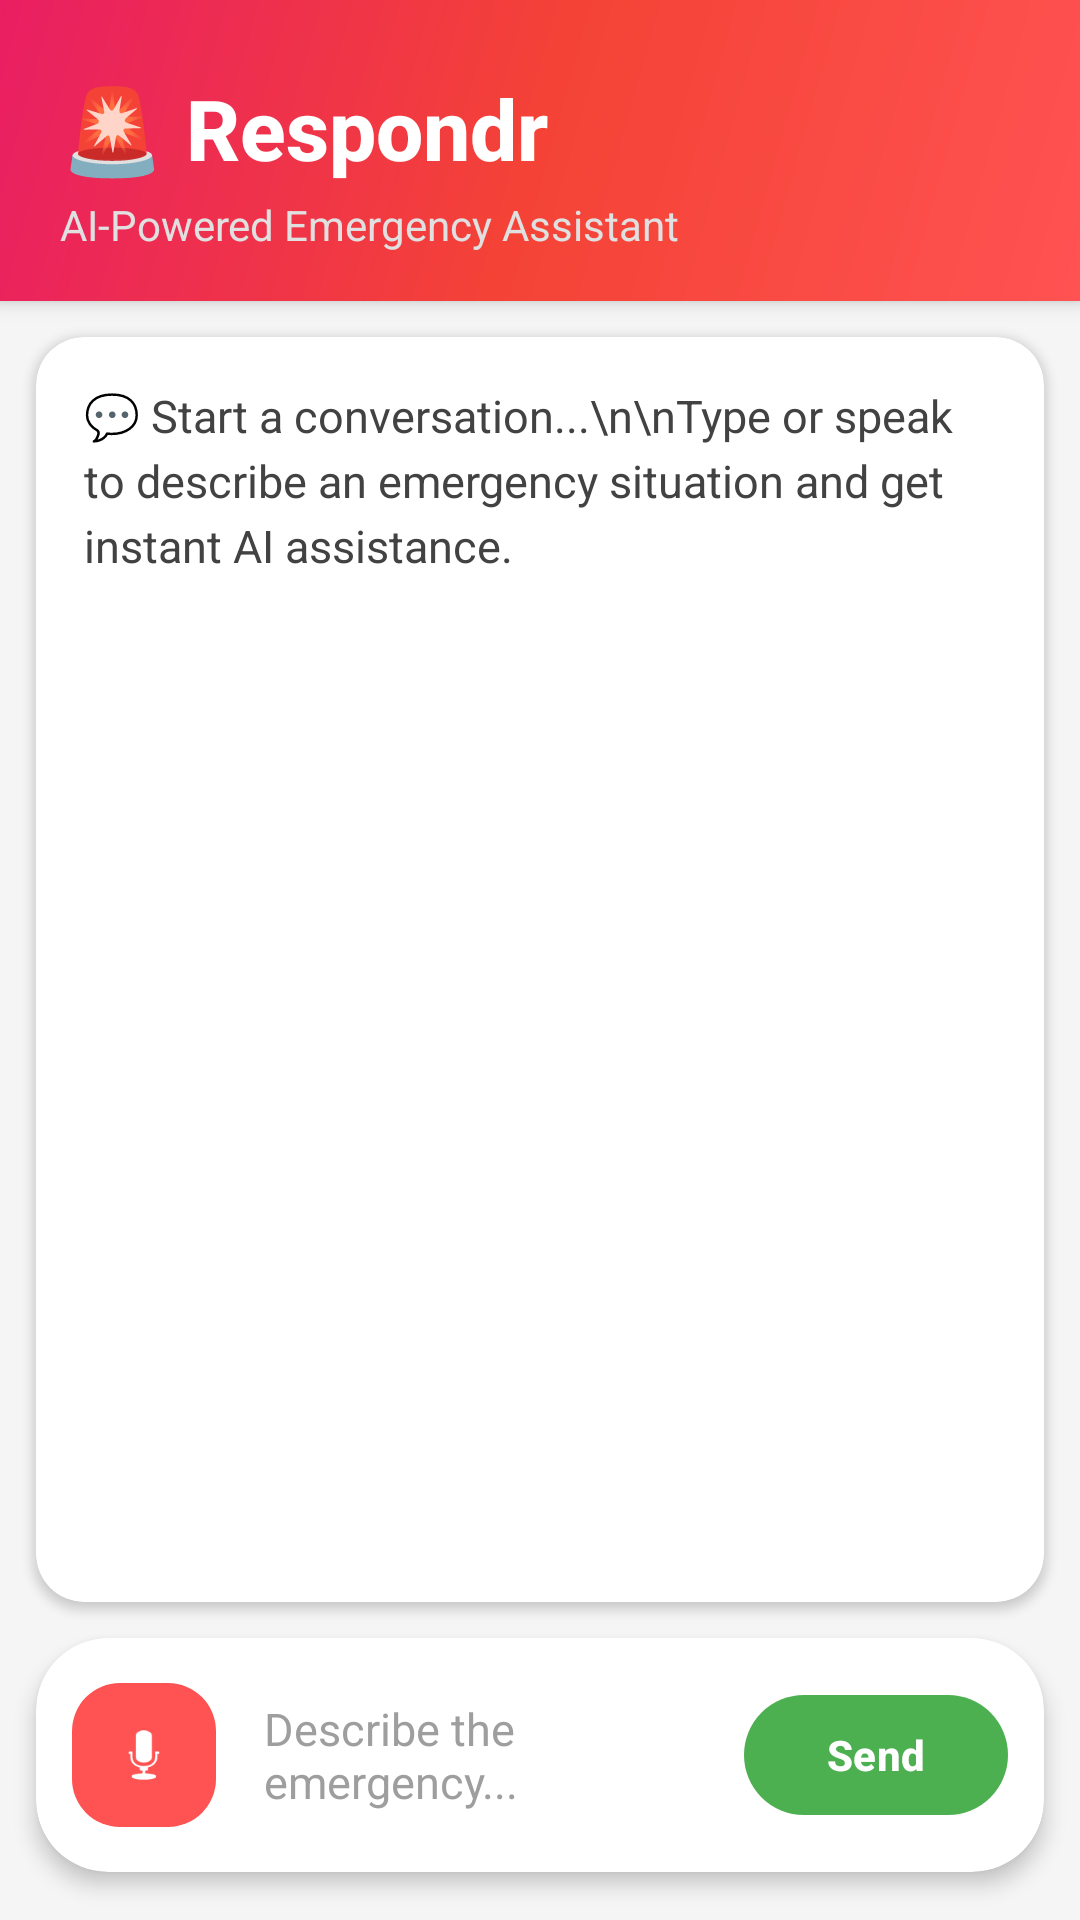

Produce the Android XML layout that renders to this screen, including the resource entries it uses.
<!-- AndroidManifest.xml: application theme Theme.Respondr -->
<!-- res/layout/activity_main.xml -->
<?xml version="1.0" encoding="utf-8"?>
<androidx.constraintlayout.widget.ConstraintLayout xmlns:android="http://schemas.android.com/apk/res/android"
    xmlns:app="http://schemas.android.com/apk/res-auto"
    xmlns:tools="http://schemas.android.com/tools"
    android:id="@+id/main"
    android:layout_width="match_parent"
    android:layout_height="match_parent"
    android:background="#F5F5F5"
    tools:context=".MainActivity">

    
    <LinearLayout
        android:id="@+id/header"
        android:layout_width="0dp"
        android:layout_height="wrap_content"
        android:orientation="vertical"
        android:background="@drawable/gradient_header"
        android:elevation="4dp"
        android:paddingTop="24dp"
        android:paddingBottom="16dp"
        android:paddingStart="20dp"
        android:paddingEnd="20dp"
        app:layout_constraintTop_toTopOf="parent"
        app:layout_constraintStart_toStartOf="parent"
        app:layout_constraintEnd_toEndOf="parent">

        <TextView
            android:id="@+id/title"
            android:layout_width="match_parent"
            android:layout_height="wrap_content"
            android:text="🚨 Respondr"
            android:textColor="#FFFFFF"
            android:textSize="28sp"
            android:textStyle="bold"
            android:fontFamily="sans-serif-medium" />

        <TextView
            android:layout_width="match_parent"
            android:layout_height="wrap_content"
            android:text="AI-Powered Emergency Assistant"
            android:textColor="#E0E0E0"
            android:textSize="14sp"
            android:layout_marginTop="4dp" />

    </LinearLayout>

    
    <androidx.cardview.widget.CardView
        android:id="@+id/chatCard"
        android:layout_width="0dp"
        android:layout_height="0dp"
        android:layout_margin="12dp"
        app:cardCornerRadius="16dp"
        app:cardElevation="2dp"
        app:cardBackgroundColor="#FFFFFF"
        app:layout_constraintTop_toBottomOf="@id/header"
        app:layout_constraintBottom_toTopOf="@id/inputCard"
        app:layout_constraintStart_toStartOf="parent"
        app:layout_constraintEnd_toEndOf="parent">

        <ScrollView
            android:id="@+id/scroll"
            android:layout_width="match_parent"
            android:layout_height="match_parent"
            android:padding="16dp"
            android:scrollbars="vertical"
            android:fadeScrollbars="false">

            <TextView
                android:id="@+id/responseView"
                android:layout_width="match_parent"
                android:layout_height="wrap_content"
                android:text="💬 Start a conversation...\n\nType or speak to describe an emergency situation and get instant AI assistance."
                android:textSize="15sp"
                android:lineSpacingExtra="4dp"
                android:textColor="#424242"
                android:fontFamily="sans-serif" />

        </ScrollView>

    </androidx.cardview.widget.CardView>

    
    <androidx.cardview.widget.CardView
        android:id="@+id/inputCard"
        android:layout_width="0dp"
        android:layout_height="wrap_content"
        android:layout_marginStart="12dp"
        android:layout_marginEnd="12dp"
        android:layout_marginBottom="16dp"
        app:cardCornerRadius="24dp"
        app:cardElevation="4dp"
        app:cardBackgroundColor="#FFFFFF"
        app:layout_constraintBottom_toBottomOf="parent"
        app:layout_constraintStart_toStartOf="parent"
        app:layout_constraintEnd_toEndOf="parent">

        <LinearLayout
            android:id="@+id/inputRow"
            android:layout_width="match_parent"
            android:layout_height="wrap_content"
            android:orientation="horizontal"
            android:gravity="center_vertical"
            android:padding="8dp">

            <com.google.android.material.floatingactionbutton.FloatingActionButton
                android:id="@+id/speakBtn"
                android:layout_width="wrap_content"
                android:layout_height="wrap_content"
                android:layout_margin="4dp"
                app:fabCustomSize="48dp"
                app:fabSize="mini"
                android:src="@android:drawable/ic_btn_speak_now"
                app:tint="#FFFFFF"
                app:backgroundTint="#FF5252"
                android:contentDescription="Speak"
                app:elevation="0dp"
                app:borderWidth="0dp" />

            <EditText
                android:id="@+id/input"
                android:layout_width="0dp"
                android:layout_height="wrap_content"
                android:layout_weight="1"
                android:hint="Describe the emergency..."
                android:textColorHint="#9E9E9E"
                android:textSize="15sp"
                android:paddingStart="12dp"
                android:paddingEnd="12dp"
                android:paddingTop="12dp"
                android:paddingBottom="12dp"
                android:background="@null"
                android:maxLines="4"
                android:inputType="textCapSentences|textMultiLine" />

            <com.google.android.material.button.MaterialButton
                android:id="@+id/sendBtn"
                android:layout_width="wrap_content"
                android:layout_height="wrap_content"
                android:text="Send"
                android:textSize="14sp"
                android:textStyle="bold"
                app:cornerRadius="20dp"
                app:backgroundTint="#4CAF50"
                android:textColor="#FFFFFF"
                android:paddingStart="20dp"
                android:paddingEnd="20dp"
                app:elevation="0dp"
                android:layout_margin="4dp" />

        </LinearLayout>

    </androidx.cardview.widget.CardView>

</androidx.constraintlayout.widget.ConstraintLayout>
<!-- resources referenced by this layout -->
<resources>
  <!-- drawable gradient_header (drawable) -->
  <?xml version="1.0" encoding="utf-8"?>
  <shape xmlns:android="http://schemas.android.com/apk/res/android">
      <gradient
          android:angle="135"
          android:startColor="#FF5252"
          android:centerColor="#F44336"
          android:endColor="#E91E63"
          android:type="linear" />
  </shape>
  <style name="Theme.Respondr" parent="Base.Theme.Respondr" />
  <style name="Base.Theme.Respondr" parent="Theme.Material3.DayNight.NoActionBar">
          <item name="colorPrimary">@color/accent_red</item>
          <item name="colorOnPrimary">@color/white</item>
          <item name="android:windowBackground">@color/background_main</item>
          <item name="android:statusBarColor">@color/surface_white</item>
          <item name="android:windowLightStatusBar">true</item>
      </style>
  <color name="accent_red">#FF3B30</color>
  <color name="white">#FFFFFFFF</color>
  <color name="background_main">#F2F4F7</color>
  <color name="surface_white">#FFFFFF</color>
</resources>
